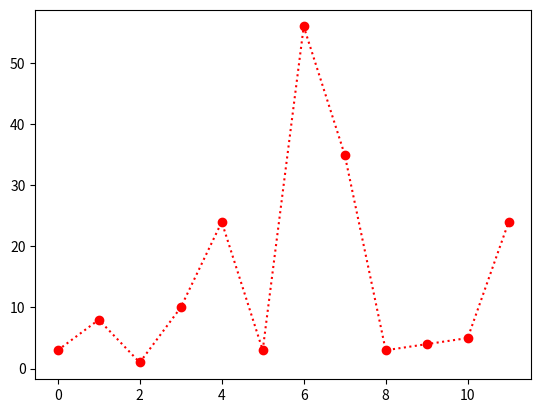

Generate this figure with matplotlib:
import matplotlib.pyplot as plt
import numpy as np

# 리스트를 NumPy 배열로 변환
ypoints = np.array([3, 8, 1, 10, 24, 3, 56, 35, 3, 4, 5, 24])

# ypoints의 값을 그래프로 그림
# "o:r"
# o : 각 데이터 위치를 원(circle)으로 표시
# : : 점선(dotted line)으로 연결
# r : 빨간색(red)으로 표시
plt.plot(ypoints, "o:r")

# 만든 그래프를 화면에 출력
plt.show()
